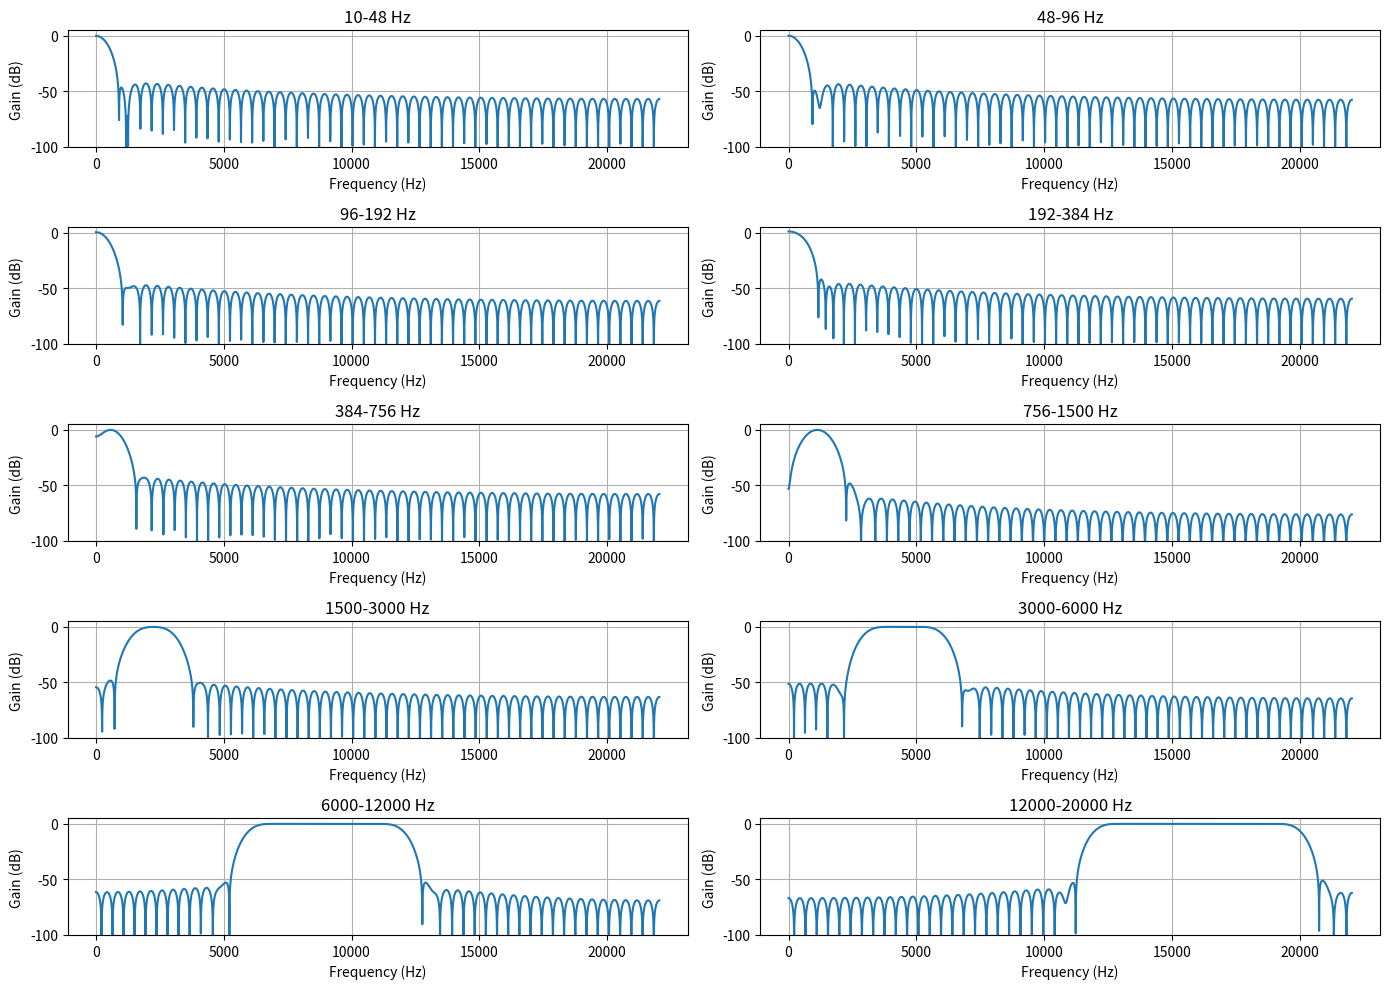

Source code (Python):
import numpy as np
import matplotlib.pyplot as plt
from scipy.signal import firwin, freqz


def meu_filtro(fs, f1, f2, numtaps=101):
    # Insert 0 and/or 1 at the ends of cutoff so that the length of cutoff
    # is even, and each pair in cutoff corresponds to passband.
    #cutoff = np.hstack(([0.0] * pass_zero, cutoff, [1.0] * pass_nyquist))

    # `bands` is a 2-D array; each row gives the left and right edges of
    # a passband.
    #bands = cutoff.reshape(-1, 2)

    left = f1 / (fs / 2)
    right = f2 / (fs / 2)

    # Build up the coefficients.
    alpha = 0.5 * (numtaps - 1)
    m = np.arange(0, numtaps) - alpha
    print(m)
    h = 0
    h += right * np.sinc(right * m)
    h -= left * np.sinc(left * m)

    # Get and apply the window function.
    win = np.hamming(numtaps)
    h *= win

    # Now handle scaling if desired.
    # Get the first passband.
    #left, right = bands[0]
    if left == 0:
        scale_frequency = 0.0
    elif right == 1:
        scale_frequency = 1.0
    else:
        scale_frequency = 0.5 * (left + right)
    c = np.cos(np.pi * m * scale_frequency)
    s = np.sum(h * c)
    h /= s

    return h


def gera_filtro_manual(fs, f1, f2, numtaps=101):
    nyq = fs / 2
    n = np.arange(numtaps)
    fc1 = f1 / nyq
    fc2 = f2 / nyq
    
    # Ideal band-pass filter (sinc function)
    h = np.zeros(numtaps)
    center = int((numtaps - 1) / 2.0)    
    for i in range(numtaps):
        n = i - center
        if n == 0:
            h[i] = (fc2 - fc1)/np.pi
        else:
            h[i] = (np.sin(fc2 * n) - np.sin(fc1 * n)) / (np.pi * n)
    
    # Apply Hamming window
    window = np.hamming(numtaps)
    h = h * window
    
    # Normalize to ensure unity gain at center frequency
    alpha = 0.5 * (numtaps - 1)
    m = np.arange(0, numtaps) - alpha
    scale_frequency = 0.5 * (fc1 + fc2)
    c = np.cos(np.pi * m * scale_frequency)
    s = np.sum(h * c)
    h /= s
    return h

# Função para gerar o filtro passa-bandas
def gera_filtro(fs, f1, f2, numtaps=101):
    nyq = fs / 2
    taps = firwin(numtaps, [f1 / nyq, f2 / nyq], window='hamming', pass_zero=False)
    return taps

# Especificações do filtro
fs = 44100  # Frequência de amostragem
frequencias = [(10, 48), (48, 96), (96, 192), (192, 384), (384, 756), 
               (756, 1500), (1500, 3000), (3000, 6000), (6000, 12000), (12000, 20000)]

# Plotando a resposta em frequência para cada filtro
plt.figure(figsize=(14, 10))

for i, (f1, f2) in enumerate(frequencias):
    taps = meu_filtro(fs, f1, f2)
    w, h = freqz(taps, worN=8000)
    plt.subplot(5, 2, i + 1)
    plt.plot((w / np.pi) * (fs / 2), 20 * np.log10(np.abs(h)))
    plt.title(f'{f1}-{f2} Hz')
    plt.xlabel('Frequency (Hz)')
    plt.ylabel('Gain (dB)')
    plt.ylim(-100, 5)
    plt.grid(True)

plt.tight_layout()
plt.show()
